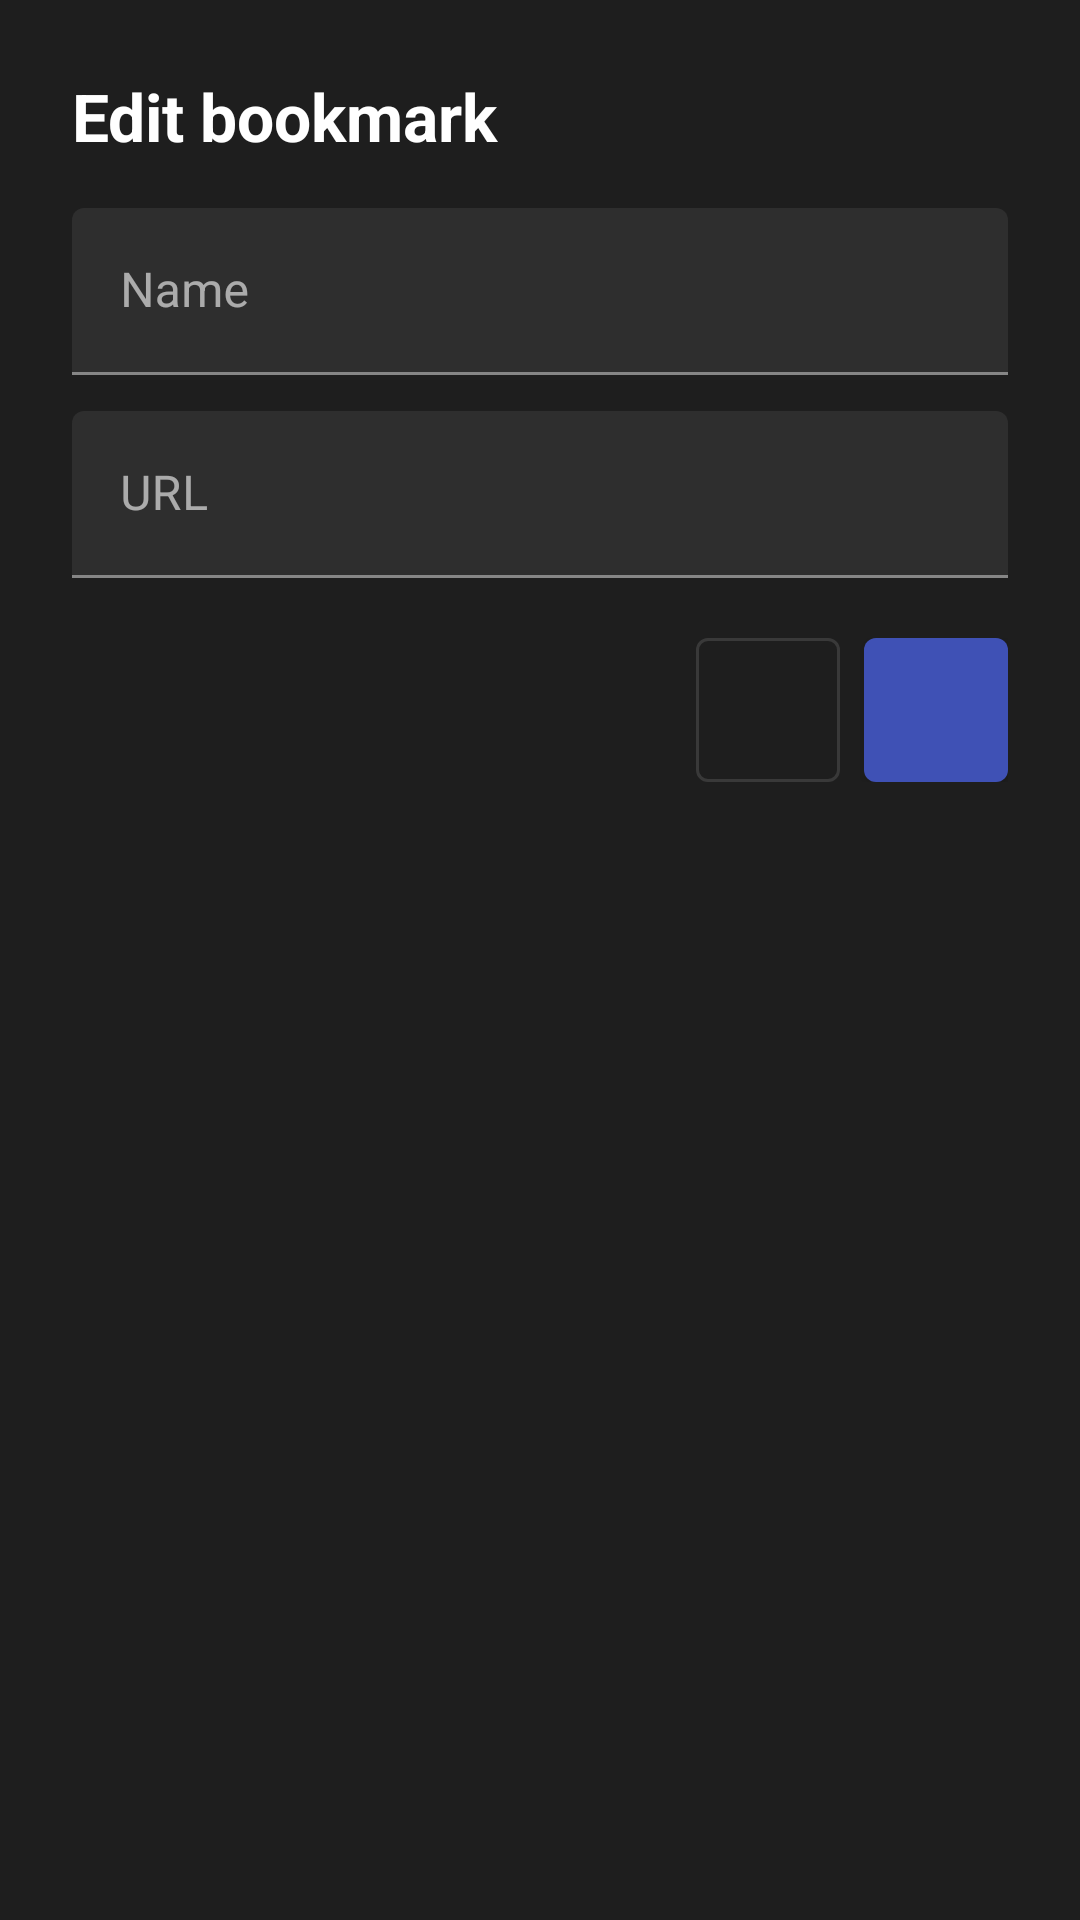

Layout XML and referenced resources for this Android screen:
<!-- AndroidManifest.xml: application theme Theme.AengixTVBrowser -->
<!-- res/layout/dialog_bookmark_edit.xml -->
<?xml version="1.0" encoding="utf-8"?>
<LinearLayout xmlns:android="http://schemas.android.com/apk/res/android"
    xmlns:app="http://schemas.android.com/apk/res-auto"
    android:layout_width="match_parent"
    android:layout_height="wrap_content"
    android:background="@color/surface"
    android:orientation="vertical"
    android:padding="24dp">

    <TextView
        android:layout_width="wrap_content"
        android:layout_height="wrap_content"
        android:layout_marginBottom="16dp"
        android:text="@string/edit_bookmark"
        android:textColor="@color/text_primary"
        android:textSize="22sp"
        android:textStyle="bold" />

    <com.google.android.material.textfield.TextInputLayout
        android:layout_width="match_parent"
        android:layout_height="wrap_content"
        android:layout_marginBottom="12dp"
        android:hint="@string/bookmark_name">

        <com.google.android.material.textfield.TextInputEditText
            android:id="@+id/edit_name"
            android:layout_width="match_parent"
            android:layout_height="wrap_content"
            android:focusable="false"
            android:focusableInTouchMode="true"
            android:inputType="text"
            android:singleLine="true" />
    </com.google.android.material.textfield.TextInputLayout>

    <com.google.android.material.textfield.TextInputLayout
        android:layout_width="match_parent"
        android:layout_height="wrap_content"
        android:layout_marginBottom="20dp"
        android:hint="@string/bookmark_url">

        <com.google.android.material.textfield.TextInputEditText
            android:id="@+id/edit_url"
            android:layout_width="match_parent"
            android:layout_height="wrap_content"
            android:focusable="false"
            android:focusableInTouchMode="true"
            android:inputType="textUri"
            android:singleLine="true" />
    </com.google.android.material.textfield.TextInputLayout>

    <LinearLayout
        android:layout_width="match_parent"
        android:layout_height="wrap_content"
        android:gravity="end"
        android:orientation="horizontal">

        <com.google.android.material.button.MaterialButton
            android:id="@+id/button_delete"
            style="@style/Widget.AengixTVBrowser.IconButton"
            android:layout_width="wrap_content"
            android:layout_height="wrap_content"
            android:layout_marginEnd="8dp"
            android:contentDescription="@string/delete"
            app:icon="@drawable/ic_delete" />

        <com.google.android.material.button.MaterialButton
            android:id="@+id/button_save"
            style="@style/Widget.AengixTVBrowser.IconButton.Filled"
            android:layout_width="wrap_content"
            android:layout_height="wrap_content"
            android:contentDescription="@string/save"
            app:icon="@drawable/ic_save" />
    </LinearLayout>

</LinearLayout>
<!-- resources referenced by this layout -->
<resources>
  <color name="surface">#1E1E1E</color>
  <color name="text_primary">#FFFFFF</color>
  <string name="bookmark_name">Name</string>
  <string name="bookmark_url">URL</string>
  <string name="delete">Delete</string>
  <string name="edit_bookmark">Edit bookmark</string>
  <string name="save">Save</string>
  <style name="Widget.AengixTVBrowser.IconButton" parent="Widget.MaterialComponents.Button.OutlinedButton">
          <item name="android:minWidth">48dp</item>
          <item name="android:minHeight">48dp</item>
          <item name="android:padding">12dp</item>
          <item name="android:insetTop">0dp</item>
          <item name="android:insetBottom">0dp</item>
          <item name="android:insetLeft">0dp</item>
          <item name="android:insetRight">0dp</item>
          <item name="android:focusable">false</item>
          <item name="android:focusableInTouchMode">false</item>
          <item name="android:clickable">true</item>
          <item name="iconGravity">textStart</item>
          <item name="iconPadding">0dp</item>
          <item name="iconTint">@color/text_primary</item>
      </style>
  <style name="Widget.AengixTVBrowser.IconButton.Filled" parent="Widget.MaterialComponents.Button">
          <item name="android:minWidth">48dp</item>
          <item name="android:minHeight">48dp</item>
          <item name="android:padding">12dp</item>
          <item name="android:insetTop">0dp</item>
          <item name="android:insetBottom">0dp</item>
          <item name="android:insetLeft">0dp</item>
          <item name="android:insetRight">0dp</item>
          <item name="android:focusable">false</item>
          <item name="android:focusableInTouchMode">false</item>
          <item name="android:clickable">true</item>
          <item name="iconGravity">textStart</item>
          <item name="iconPadding">0dp</item>
          <item name="iconTint">@color/on_primary</item>
      </style>
  <style name="Theme.AengixTVBrowser" parent="Theme.MaterialComponents.NoActionBar">
          <item name="colorPrimary">@color/primary</item>
          <item name="colorPrimaryDark">@color/primary_dark</item>
          <item name="android:colorBackground">@color/background</item>
          <item name="android:windowBackground">@color/background</item>
          <item name="android:textColorPrimary">@color/text_primary</item>
          <item name="android:textColorSecondary">@color/text_secondary</item>
          <item name="android:defaultFocusHighlightEnabled">false</item>
      </style>
  <color name="on_primary">#FFFFFF</color>
  <color name="primary">#3F51B5</color>
  <color name="primary_dark">#283593</color>
  <color name="background">#121212</color>
  <color name="text_secondary">#B3FFFFFF</color>
</resources>
